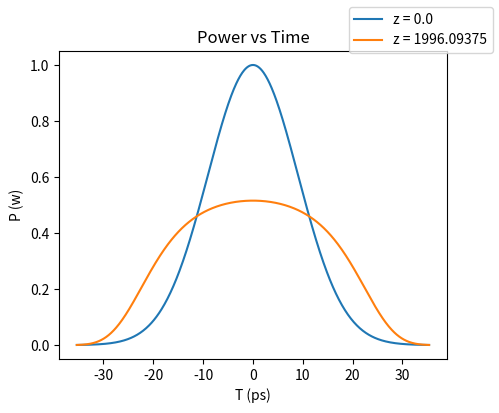
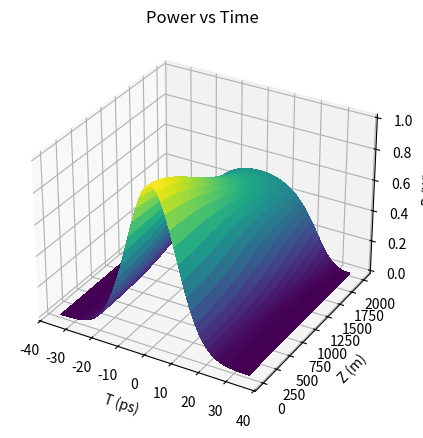
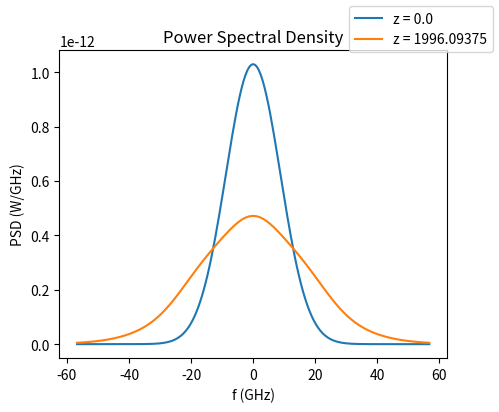
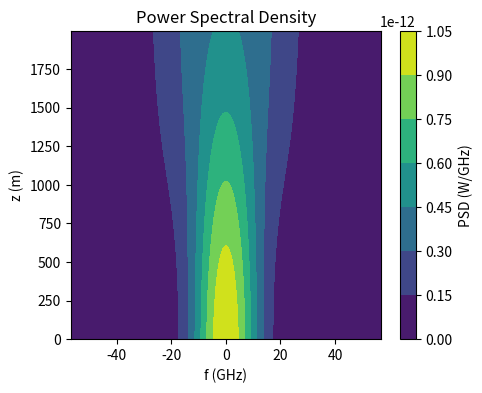
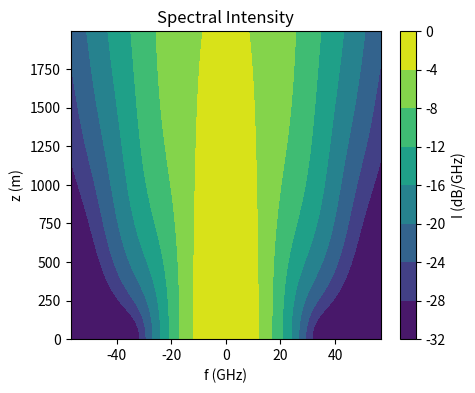
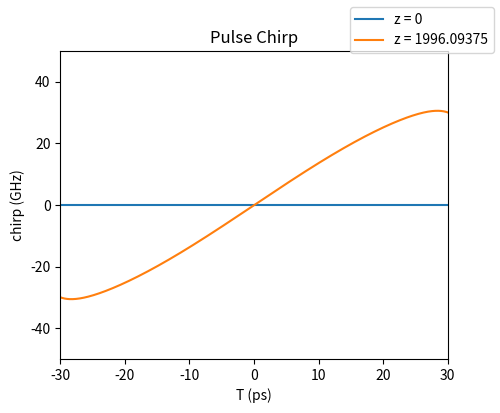

Recreate these plots in Python, in order. (Note: this script raises an exception after producing the figures.)
import numpy as np
from matplotlib import pyplot as plt, cm

from collections.abc import Iterable
from abc import ABC, abstractmethod

plot = plt.plot()


def CutoffRange(a):
    return np.argmax(a), a.shape[-1] - np.argmax(a[::-1]) - 1


def CutoffFilter(a):
    nMin, nMax = CutoffRange(a)

    filt = np.arange(0, len(a), 1)
    filt = (filt >= nMin) & (filt <= nMax)
    return filt


class PulseBase(ABC):
    @abstractmethod
    def evaluate(self, time):
        pass


class NLSE:
    class GuassianPulse(PulseBase):
        def __init__(self, amplitude, spread, offset):
            self.amplitude = amplitude
            self.spread = spread
            self.offset = offset

        def evaluate(self, time):
            return self.amplitude * np.exp(-((time - self.offset) / self.spread)**2 / 2)

    class SechPulse(PulseBase):
        def __init__(self, t0, amplitude):
            self.t0 = t0
            self.amplitude = amplitude

        def evaluate(self, time):
            return self.amplitude/np.cosh(time / self.t0)

    class SimParams:
        def __init__(self, N, dt, dz):
            self.N = N
            self.dt = dt
            self.dz = dz
            self.t = np.linspace(-N*dt/2, N*dt/2, N)
            self.freq = np.fft.fftshift(np.fft.fftfreq(N, dt))

    class FiberParams:
        def __init__(self, beta2, alpha, gamma, length):
            self.beta2 = beta2
            self.beta2ZDep = callable(beta2)
            self.alpha = alpha
            self.gamma = gamma
            self.length = length

    def TimeToSpectralDomain(self):
        return np.fft.fftshift(np.fft.fft(self.A)) * self.sim.dt

    def SpectralToTimeDomain(self):
        return np.fft.ifft(np.fft.ifftshift(self.AFreq)) / self.sim.dt

    def __init__(self, simParams: SimParams, fiberParams: FiberParams, pulse: PulseBase):
        self.sim = simParams
        self.fiber = fiberParams
        self.A = np.cdouble(pulse.evaluate(self.sim.t))
        self.AFreq = self.TimeToSpectralDomain()

    """
    Operates in the time domain and applies the non-linear effects of self phase modulation
    """

    def OperatorN(self):
        self.A *= np.exp(1j * self.fiber.gamma *
                         np.abs(self.A)**2 * self.sim.dz)

    """
    Operates in the frequency domain and applies the non-linear effects of group velocity dispersion / attenuation
    """

    def OperatorD(self, z):
        self.AFreq = self.TimeToSpectralDomain()
        beta2 = self.fiber.beta2 if not self.fiber.beta2ZDep else self.fiber.beta2(z)
        self.AFreq *= np.exp((1j * beta2 / 2 * (2 * np.pi * self.sim.freq)**2
                             - self.fiber.alpha / 2) * self.sim.dz)
        self.A = self.SpectralToTimeDomain()

    def Evolve(self):
        zsteps = np.int64(np.ceil(self.fiber.length / self.sim.dz))
        self.ATimes = np.ndarray((zsteps, self.A.shape[-1]),
                                 dtype=self.A.dtype)
        self.AFreqs = np.ndarray((zsteps, self.AFreq.shape[-1]),
                                 dtype=self.AFreq.dtype)

        for i in range(zsteps):
            self.ATimes[i] = np.copy(self.A)
            self.AFreqs[i] = np.copy(self.AFreq)
            self.OperatorN()
            self.OperatorD(i * self.sim.dz)

    def PlotPowerEvolution3D(self, fig, ax3D, powerCutoff=0.001):
        power = np.abs(self.ATimes[-1])**2
        filt = CutoffFilter(power > np.max(power) * powerCutoff)
        aSliced = self.ATimes[:, filt]
        tSliced = self.sim.t[filt] * 1e12 # put in picoseconds
        z = np.arange(0, self.fiber.length, self.sim.dz)

        tMesh, zMesh = np.meshgrid(tSliced, z)
        ax3D.set_xlabel("T (ps)")
        ax3D.set_ylabel("Z (m)")
        ax3D.set_zlabel("P (W)")
        ax3D.set_title("Power vs Time")
        ax3D.plot_surface(tMesh, zMesh, np.abs(aSliced)**2, cmap=cm.viridis,
                          linewidth=0, antialiased=False)

    def PlotPower1D(self, fig, ax2D, z: Iterable, powerCutoff=0.001):
        n = np.array(np.floor(np.array(z) / self.sim.dz), dtype=np.int64)
        power = np.abs(self.ATimes[n.max()])**2
        filt = CutoffFilter(power > np.max(power) * powerCutoff)
        ax2D.set_xlabel("T (ps)")
        ax2D.set_ylabel("P (w)")
        ax2D.set_title("Power vs Time")
        for i in n:
            ax2D.plot(self.sim.t[filt] * 1e12, # put in picoseconds
                      np.abs(self.ATimes[i, filt])**2, # watts
                      label = f"z = {i * self.sim.dz}"
            )
        fig.legend()

    def PlotFrequencyEvolution1D(self, fig, ax2D, z: Iterable, cutoffRatio = 0.01):
        n = np.array(np.floor(np.array(z) / self.sim.dz), dtype=np.int64)
        maxAmp = np.max(np.abs(self.AFreqs[n.max()])**2)
        cutoffAmp = maxAmp * cutoffRatio
        filt = CutoffFilter(np.abs(self.AFreqs[n.max()])**2 > cutoffAmp)
        freq = self.sim.freq[filt] / 1e9 # put in gigahertz units
        amps = np.abs(self.AFreqs[n][:,filt])**2 * 1e9 # put in W/gigahertz
        ax2D.set_xlabel("f (GHz)")
        ax2D.set_ylabel("PSD (W/GHz)")
        ax2D.set_title("Power Spectral Density")
        for i in range(n.shape[-1]):
            ax2D.plot(freq, amps[i], label = f'z = {n[i] * self.sim.dz}')
        fig.legend()

    def PlotFrequencyEvolution2D(self, fig, ax2D, cutoffRatio = 0.01):
        maxAmp = np.max(np.abs(self.AFreqs[-1])**2)
        cutoffAmp = maxAmp * cutoffRatio
        filt = CutoffFilter(np.abs(self.AFreqs[-1])**2 > cutoffAmp)
        freq = self.sim.freq[filt] / 1e9 # put in gigahertz units
        amps = np.abs(self.AFreqs[:,filt])**2 * 1e9 # put in W/gigahertz
        F, Z = np.meshgrid(freq, np.arange(0, self.fiber.length, self.sim.dz))
        surf = ax2D.contourf(F, Z, amps)
        ax2D.set_xlabel("f (GHz)")
        ax2D.set_ylabel("z (m)")
        ax2D.set_title("Power Spectral Density")
        fig.colorbar(surf, ax = ax2D, label="PSD (W/GHz)")
    
    def PlotFrequencyEvolutionDecibels2D(self, fig, ax2D, cutoffRatio = 0.01, dBMin=-32):
        maxAmp = np.max(np.abs(self.AFreqs[-1])**2)
        cutoffAmp = maxAmp * cutoffRatio
        filt = CutoffFilter(np.abs(self.AFreqs[-1])**2 > cutoffAmp)
        freq = self.sim.freq[filt] / 1e9 # put in gigahertz units
        amps = np.abs(self.AFreqs[:,filt])**2
        amps /= np.max(amps)
        amps[amps<1e-100]=1e-100 # set a low cuttoff to make the graph coloring nice
        amps = 10 * np.log10(amps)
        amps[amps < dBMin] = dBMin
        F, Z = np.meshgrid(freq, np.arange(0, self.fiber.length, self.sim.dz))
        surf = ax2D.contourf(F, Z, amps)
        ax2D.set_xlabel("f (GHz)")
        ax2D.set_ylabel("z (m)")
        ax2D.set_title("Spectral Intensity")
        fig.colorbar(surf, ax = ax2D, label="I (dB/GHz)")

    def PlotChirpVals(self, fig, ax2D, z: Iterable, tAxis = None):
        tAxis = tAxis if tAxis != None else (-3e-11*1e12, 3e-11*1e12)
        phase = np.unwrap(np.angle(self.ATimes))
        dPhase = np.diff(phase)
        dT = np.diff(self.sim.t)
        chirp = -1.0/(2*np.pi)*dPhase/dT
        ax2D.set_xlabel("T (ps)")
        ax2D.set_ylabel("chirp (GHz)")
        ax2D.set_title("Pulse Chirp")
        for i in z:
            ax2D.plot(self.sim.t[1:] * 1e12, # put in picosecs
                chirp[np.int64(np.floor(i / self.sim.dz))] / 1e9, # gigahertz,
                label = f'z = {i}'
            )
        ax2D.set_xlim(tAxis)
        ax2D.set_ylim((-50, 50))
        fig.legend()

    def PlotAll(self, file_prefix = "plots/plot", file_postfix = ".png", zlocs = None, show = False):
        zlocs = zlocs if zlocs != None else [0, self.fiber.length - self.sim.dz]

        figPowerFL, axPowerFL = plt.subplots(1, 1, figsize=(5, 4))
        figPower3D, axPower3D = plt.subplots(1, 1, figsize = (5, 5), 
            subplot_kw = dict(projection = "3d"))
        figFreqPFL, axFreqPFL = plt.subplots(1, 1, figsize = (5, 4))
        figFreqPFL2D, axFreqPFL2D = plt.subplots(1, 1, figsize = (5, 4))
        figFreqDbFL2D, axFreqDbFL2D = plt.subplots(1, 1, figsize = (5, 4))
        figChirpFL, axChirpFL = plt.subplots(1, 1, figsize = (5, 4))

        self.PlotPowerEvolution3D(figPower3D, axPower3D)
        self.PlotPower1D(figPowerFL, axPowerFL, zlocs)
        self.PlotFrequencyEvolution1D(figFreqPFL, axFreqPFL, zlocs)
        self.PlotFrequencyEvolution2D(figFreqPFL2D, axFreqPFL2D)
        self.PlotFrequencyEvolutionDecibels2D(figFreqDbFL2D, axFreqDbFL2D)
        self.PlotChirpVals(figChirpFL, axChirpFL, zlocs)
        
        figPowerFL.savefig(f'{file_prefix}PowerFL{file_postfix}')
        figPower3D.savefig(f'{file_prefix}Power3D{file_postfix}')
        figFreqPFL.savefig(f'{file_prefix}FreqPFL{file_postfix}')
        figFreqPFL2D.savefig(f'{file_prefix}FreqPFL2D{file_postfix}')
        figFreqDbFL2D.savefig(f'{file_prefix}FreqDbFL2D{file_postfix}')
        figChirpFL.savefig(f'{file_prefix}ChirpFL{file_postfix}')

        if show:
            plt.show()

        
    
def main():
    params = NLSE.SimParams(
        2**14,                           # Number of discrete time data points
        0.1e-12,                         # Time resolution in seconds
        1000/2**8                        # Fiber position resolution in meters
    )
    fiber = NLSE.FiberParams(
        35 * 1e-30 * 1e3,                # Dispersion parameter in s^2/m
        0.2e-3 * np.log(10)/10.0,        # Attenuation parameter in decibels/m
        1.5e-3,                          # Non-linearity parameter in 1/W/m
        2000                             # Fiber length in meters
    )
    pulse = NLSE.GuassianPulse(
        1,                               # Square root of the peak power in watts
        2**7*params.dt,                  # Spread in units of 1/e^2 * seconds
        0                                # Offset in second
    )

    sechParams = NLSE.SimParams(
        2**16,                           # Number of discrete time data points
        0.1e-12,                         # Time resolution in seconds
        2000/2**8                        # Fiber position resolution in meters
    )
    sechFiber = NLSE.FiberParams(
        20 * 1e-24 * 1e-3,               # Dispersion parameter in s^2/m
        0.2e-3 * np.log(10)/10.0,        # Attenuation parameter in decibels/m
        3e-3,                            # Non-linearity parameter in 1/W/m
        1000                             # Fiber length in meters
    )
    sechPulse = NLSE.SechPulse(
        2**6 * sechParams.dt,
        np.sqrt(0.64 * 1e-3) # power in mW
    )

    combBeta = lambda z: 20 * 1e-24 * 1e-3 if 0 <= z < 1000 else -80 * 1e-24 * 1e-3
    compParams = NLSE.SimParams(
        2**14,                           # Number of discrete time data points
        0.1e-12,                         # Time resolution in seconds
        1250/2**8                        # Fiber position resolution in meters
    )
    compFiber = NLSE.FiberParams(
        combBeta,                        # Dispersion parameter in s^2/m
        0.2e-3 * np.log(10)/10.0,        # Attenuation parameter in decibels/m
        1.5e-3,                          # Non-linearity parameter in 1/W/m
        1250                             # Fiber length in meters
    )
    compPulse = NLSE.GuassianPulse(
        1,                               # Square root of the peak power in watts
        2**7*params.dt,                  # Spread in units of 1/e^2 * seconds
        0                                # Offset in second
    )

    simulation = NLSE(params, fiber, pulse)
    simulation.Evolve()
    simulation.PlotAll()

    sechSim = NLSE(sechParams, sechFiber, sechPulse)
    sechSim.Evolve()
    sechSim.PlotAll("plots/sech")

    compSim = NLSE(compParams, compFiber, compPulse)
    compSim.Evolve()
    compSim.PlotAll("plots/comp", 
        zlocs = (0, 1000, 1250 - compParams.dz))




if __name__ == "__main__":
    main()
